Run: headless pygame with SDL's dummy video driver; simulated clock (each Clock.tick advances the game by its frame time, no real sleeping); random seed 0; keys injected as events and as key.get_pressed() state; no mouse input.
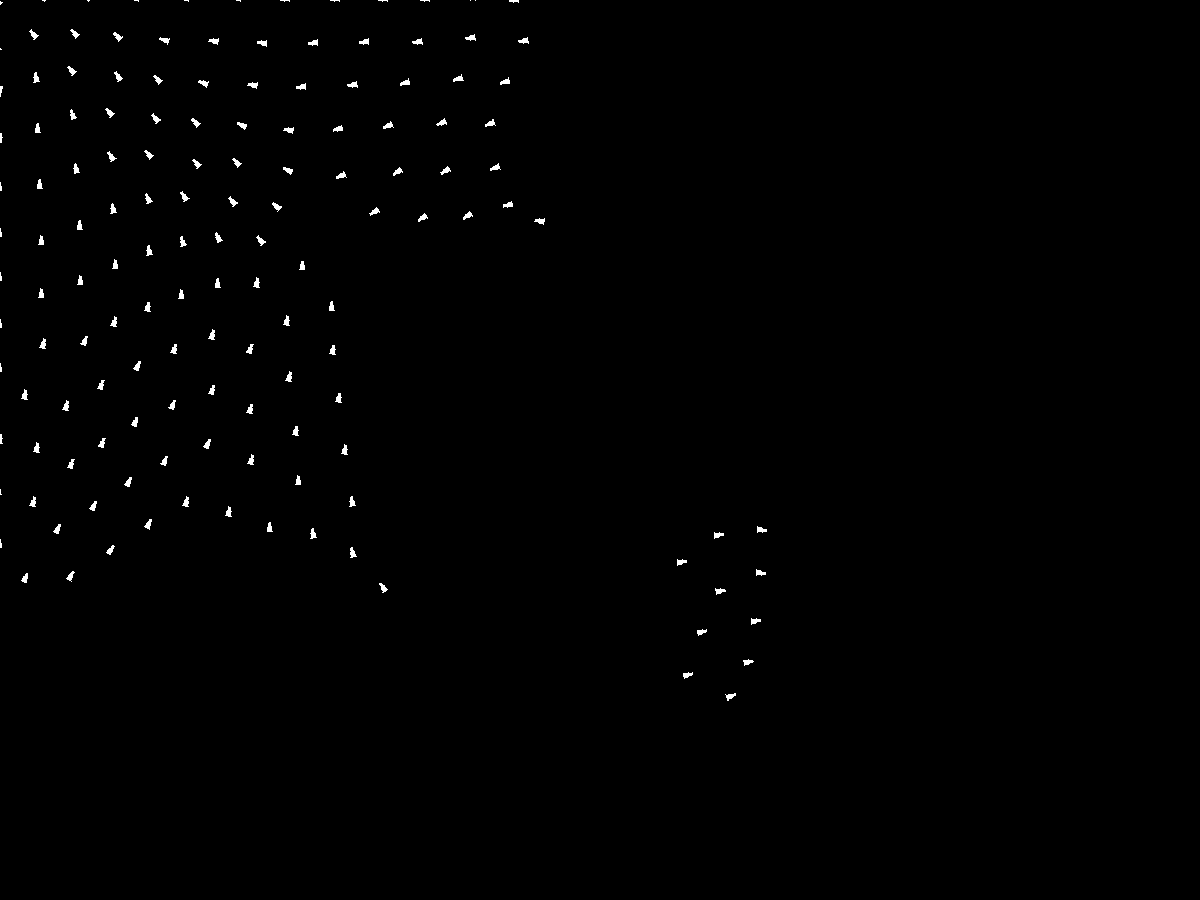
Frame 1 of 4 · flips 1–60 · no input
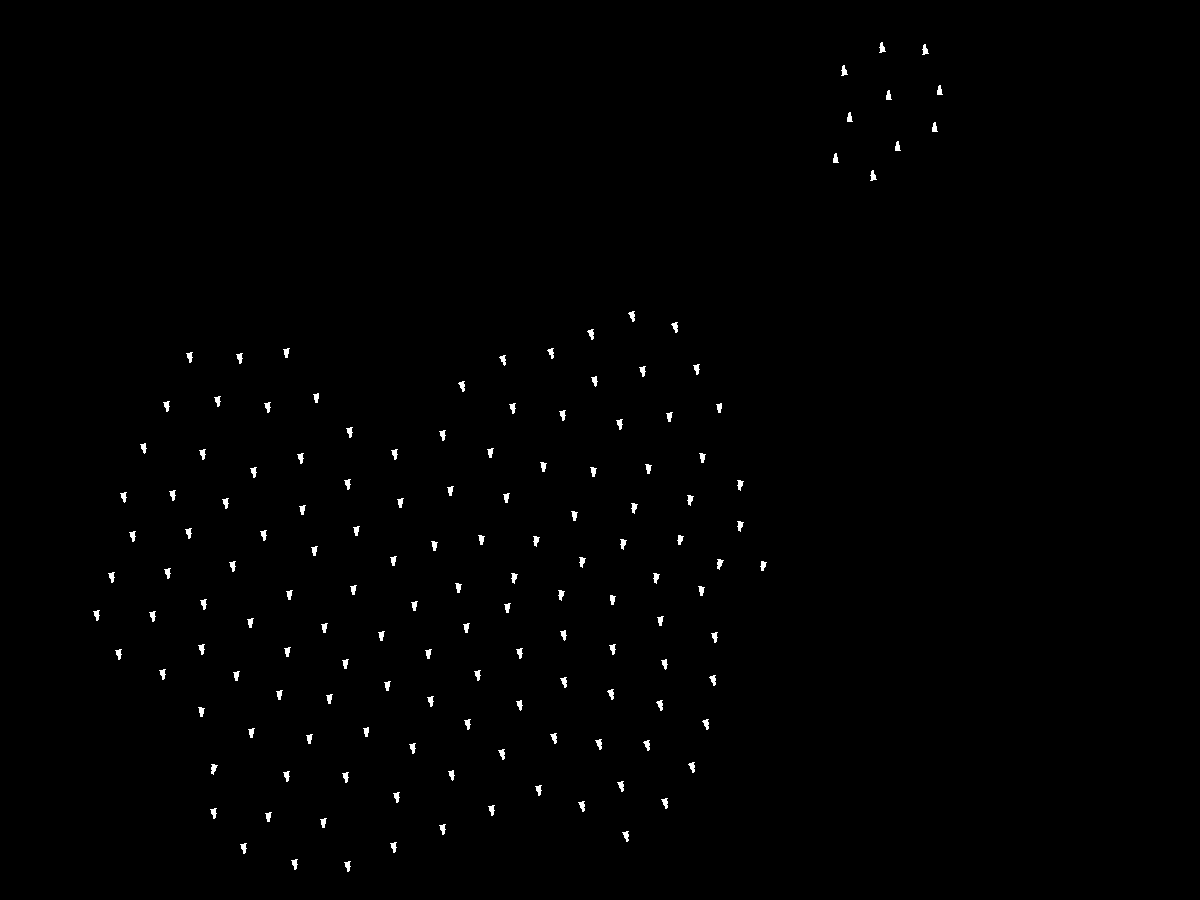
Frame 2 of 4 · flips 61–180 · tapped SPACE, RETURN · held RIGHT (→), D
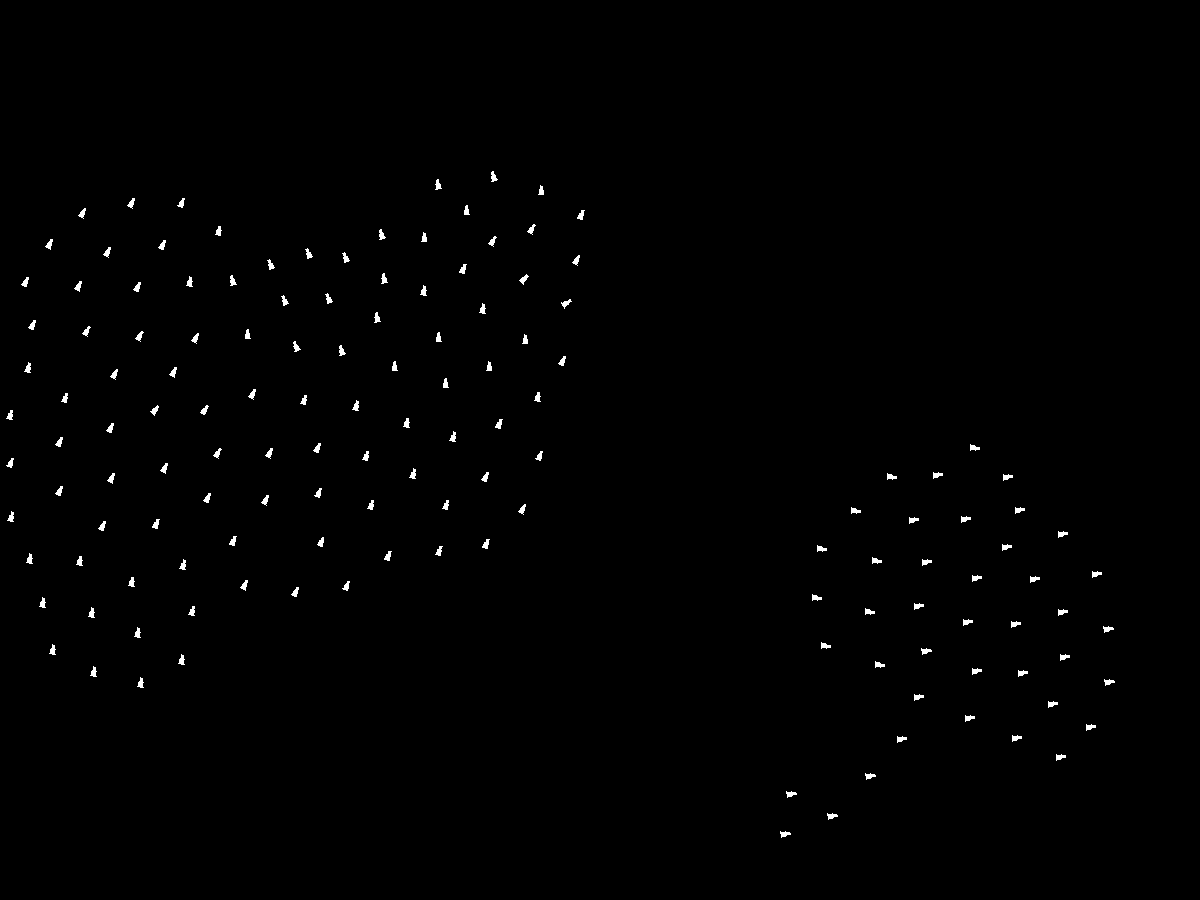
Frame 3 of 4 · flips 181–300 · held DOWN (↓), S
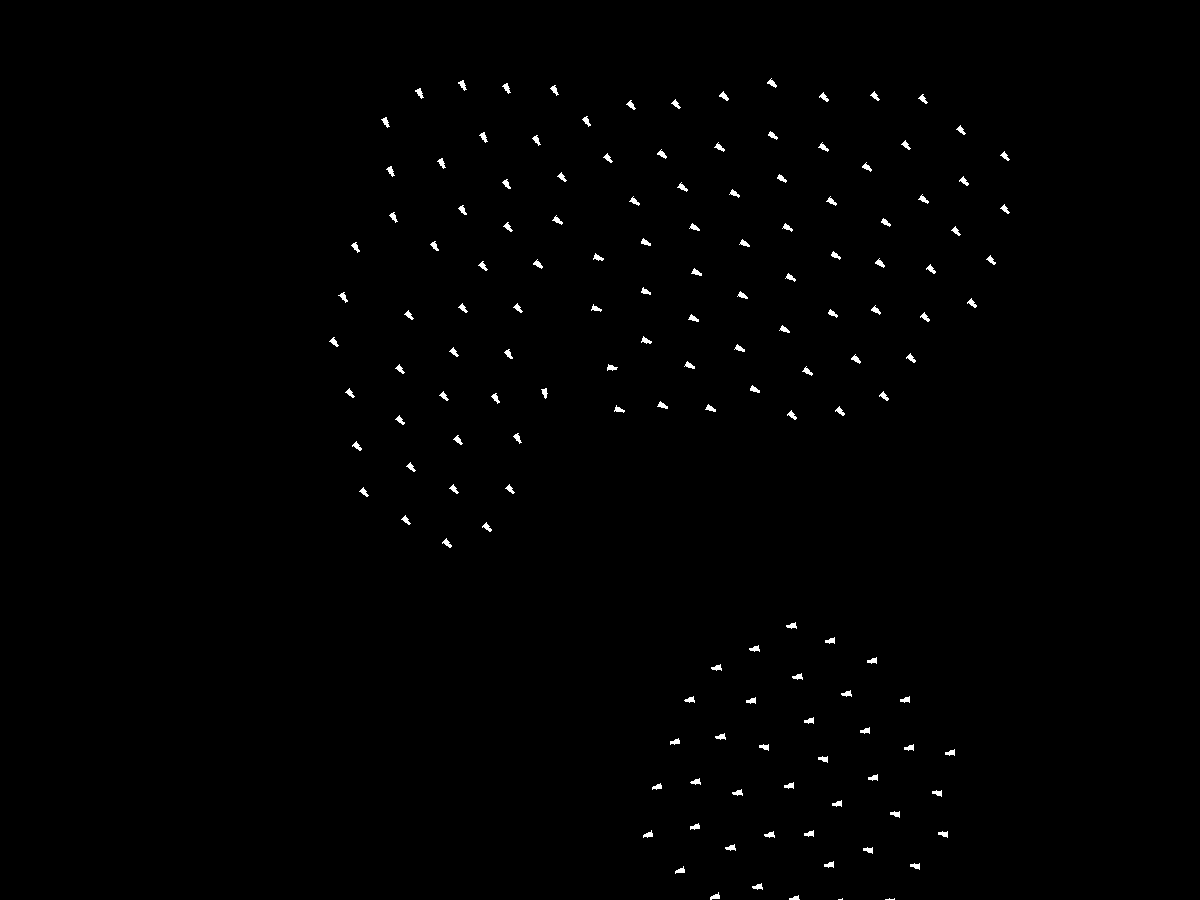
Frame 4 of 4 · flips 301–420 · held LEFT (←), A, UP (↑), W

The pygame program that drew these frames:

# Standard Lib Imports
import sys
import math
# Third Party Imports
import pygame as pg
from pygame.locals import QUIT


# Game Settings
WIDTH = 1200 # Width of window
HEIGHT = 900 # Height of window
FPS = 60 # Desired Frames Per Secound
# Boid Settings
BOID_SPEED = 300 # Speed of Boids in pixelsize / secound
BOIDS_COUNT = 150
VISION = 60 # Vision range of boids in pixelsize
ALIGNMENT = 5 # alignment weight in Boid.compute() method
COHESION = 0.5 # cohesion weight in Boid.compute() method
SEPERATION = 300 # seperation weight in Boid.compute() method


class Boid(pg.sprite.Sprite):
    # Set visual "surface" of Boid
    image = pg.Surface((10, 10))
    # Set visual representation to draw on surface
    # The "image" is a white polygon with 3 corners -> an arrow
    pg.draw.polygon(image, pg.Color('white'),
        [(15, 5), (0, 2), (0, 8)])

    def __init__(self, position: pg.Vector2):
        """Constructor of class Boid
        """
        super().__init__()
        self.position = position
        self.direction = pg.Vector2(10.0, 10.0).normalize() # Set initial moving direction
        self.close_boids = pg.sprite.RenderUpdates() # Initialize group for close boids
        self.rect = self.__class__.image.get_rect(center=self.position) #Initialize object rectangle

    def filter_boids(self, boids, radius):
        """Adds the given boids which are within radius to self.close_boids
        """
        self.close_boids.empty()
        for boid in boids:
            distance = self.position.distance_to(boid.position)
            if distance <= radius:
                self.close_boids.add(boid)

    def update(self, boids, dt: float):
        """Updates position and image based on physics and behaviour
        """
        self.filter_boids(boids, VISION) # Writes close boids in self.close_boids
        self.direction = self.compute(self.close_boids) # Compute new direction
        self.position += self.direction * BOID_SPEED * dt # move
        _, heading = self.direction.as_polar() # Obtain heading as angle
        self.image = pg.transform.rotate(self.__class__.image, -heading) # Rotate class image to fit heading
        self.rect = self.image.get_rect(center=self.position) # Set representation in space

    def alignment(self, boids):
        average_heading_vector = pg.Vector2((0, 0))
        for boid in boids:
            average_heading_vector += boid.direction.normalize()
        average_heading_vector = average_heading_vector.normalize()
        return average_heading_vector

    def cohesion(self, boids):
        swarm_center = pg.Vector2((0, 0))
        for boid in boids:
            swarm_center += boid.position
        swarm_center = swarm_center / len(boids)
        return swarm_center - self.position

    def separation(self, boids):
        aversion_vector = pg.Vector2((0, 0))
        for boid in boids:
            if not self == boid:
                aversion_vector += -1 / self.position.distance_squared_to(boid.position) * (boid.position - self.position)
        return aversion_vector

    def border_aversion(self):
        aversion_vector = pg.Vector2((0, 0))
        if self.position.x < 0:
            aversion_vector.x = self.position.x ** 2
        elif self.position.x > WIDTH:
            aversion_vector.x = -((self.position.x - WIDTH) ** 2)
        if self.position.y < 0:
            aversion_vector.y = self.position.y ** 2
        elif self.position.y > HEIGHT:
            aversion_vector.y = -((self.position.y - HEIGHT) ** 2)
        return aversion_vector

    def limit_turn(self, desired_turn: pg.Vector2):
        return (self.direction + desired_turn * 0.5).normalize()

    def compute(self, boids):
        direction_vector = self.alignment(boids) * ALIGNMENT
        direction_vector += self.cohesion(boids) * COHESION
        direction_vector += self.separation(boids) * SEPERATION
        direction_vector += self.border_aversion()
        return self.limit_turn(direction_vector)

def draw(screen, background, boids):
    """Draws the given background and boids on the screen
    """
    boids.clear(screen, background) # Draws the background over the boids rendered last time
    boids_rect = boids.draw(screen) # Draws the boids on the screen
    pg.display.update(boids_rect) # Refreshes only the part of the screen where boids are

def update(boids, dt):
    old_boids = boids.copy() # Copy boids to let all boids make decisions based on last game state
    boids.update(old_boids, dt) # Calls the update() method for all members of boids
    old_boids.empty() # Clear copy to free storage

def main():
    # Set up pygame and the window
    pg.init()
    screen = pg.display.set_mode((WIDTH, HEIGHT))
    # Generate a background surface
    background = pg.Surface(screen.get_size())
    background.fill(pg.Color("black"))
    # Generate Clock
    fps_clock = pg.time.Clock()
    # Generate Boids
    boids = pg.sprite.RenderUpdates()
    for i in range(int(math.sqrt(BOIDS_COUNT))):
        for j in range(int(math.sqrt(BOIDS_COUNT))):
            boids.add(Boid(pg.Vector2((i * 30 + 200, j * 30 + 200))))
    # Simulation Loop
    while True:
        for event in pg.event.get():
            if event.type == QUIT:
                pg.quit()
                sys.exit(0)
        dt = fps_clock.tick(FPS) * 1e-3 # Wait time to hold given Frames Per Secound
        update(boids, dt) # dt == time passed since last call
        draw(screen, background, boids)

if __name__ == "__main__":
    main()
